Image classification data set "'HG'_EUROSAT_16" (GiovanniBillo/data-poisoning on GitHub). Class labels (10): annual crop, forest, herbaceous vegetation, highway, industrial buildings, pasture, permanent crop, residential buildings, river, sea or lake.

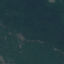
Label: forest

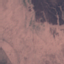
Label: herbaceous vegetation

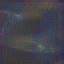
Label: pasture

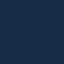
Label: sea or lake

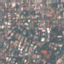
Label: residential buildings

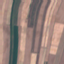
Label: annual crop
